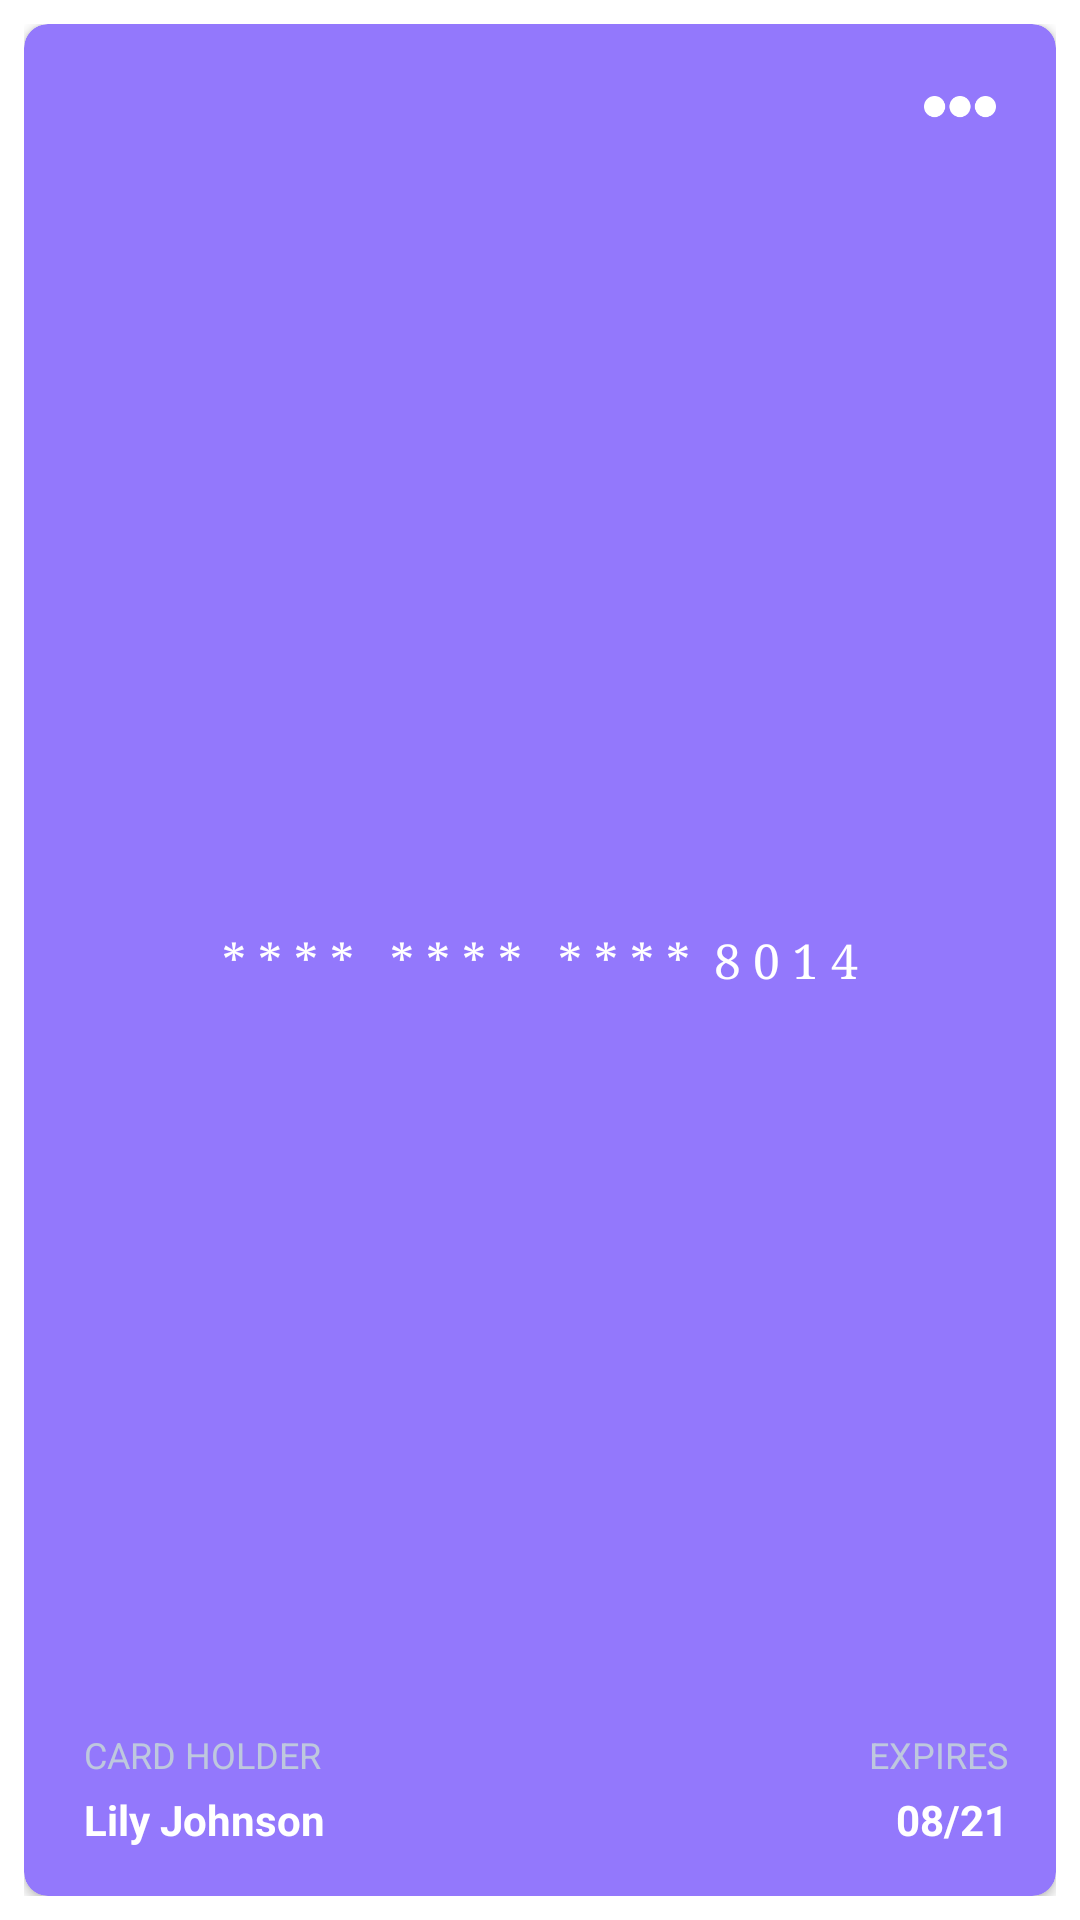

Android layout source for this screen:
<!-- AndroidManifest.xml: application theme Theme.TheMovieBookingApp -->
<!-- res/layout/view_item_card.xml -->
<?xml version="1.0" encoding="utf-8"?>
<RelativeLayout xmlns:android="http://schemas.android.com/apk/res/android"
    xmlns:app="http://schemas.android.com/apk/res-auto"
    android:layout_width="320dp"
    android:layout_height="match_parent"
    android:padding="@dimen/margin_medium">

    <androidx.cardview.widget.CardView
        android:layout_width="match_parent"
        android:layout_height="match_parent"
        android:backgroundTint="#9378fc"
        app:cardCornerRadius="@dimen/margin_medium">

        <RelativeLayout
            android:layout_width="match_parent"
            android:layout_height="match_parent">

            <androidx.appcompat.widget.AppCompatImageView
                android:id="@+id/ivVisaLogo"
                android:layout_width="@dimen/width_visa_logo"
                android:layout_height="@dimen/margin_large"
                android:layout_marginStart="@dimen/margin_large"
                android:layout_marginTop="@dimen/margin_medium_3"
                android:src="@drawable/visa" />

            <androidx.appcompat.widget.AppCompatImageView
                android:layout_width="@dimen/margin_xlarge"
                android:layout_height="@dimen/margin_large"
                android:layout_alignParentEnd="true"
                android:layout_marginTop="@dimen/margin_large"
                android:layout_marginEnd="@dimen/margin_medium_2"
                android:src="@drawable/ic_more" />

            <androidx.appcompat.widget.AppCompatTextView
                android:id="@+id/tvCarouselCardNumber"
                android:layout_width="match_parent"
                android:layout_height="wrap_content"
                android:layout_centerInParent="true"
                android:layout_marginStart="@dimen/margin_medium_3"
                android:layout_marginEnd="@dimen/margin_large"
                android:fontFamily="serif"
                android:gravity="center_horizontal"
                android:text="* * * *   * * * *   * * * *  8 0 1 4"
                android:textColor="@color/white"
                android:textSize="@dimen/text_regular_2x" />

            <androidx.appcompat.widget.AppCompatTextView
                android:id="@+id/tvCardHolderName"
                android:layout_width="wrap_content"
                android:layout_height="wrap_content"
                android:layout_above="@id/tvCardHolderLabel"
                android:layout_marginStart="@dimen/margin_medium_3"
                android:text="CARD HOLDER"
                android:textColor="#BEC8DE"
                android:textSize="@dimen/text_small" />

            <androidx.appcompat.widget.AppCompatTextView
                android:id="@+id/tvCardHolderLabel"
                android:layout_width="wrap_content"
                android:layout_height="wrap_content"
                android:layout_alignParentBottom="true"
                android:layout_marginStart="@dimen/margin_medium_3"
                android:layout_marginTop="@dimen/margin_small"
                android:layout_marginBottom="@dimen/margin_medium_2"
                android:text="Lily Johnson"
                android:textColor="@color/white"
                android:textSize="@dimen/text_regular"
                android:textStyle="bold" />

            <androidx.appcompat.widget.AppCompatTextView
                android:id="@+id/tvCarouselExpireDate"
                android:layout_width="wrap_content"
                android:layout_height="wrap_content"
                android:layout_alignParentEnd="true"
                android:layout_alignParentBottom="true"
                android:layout_marginTop="@dimen/margin_small"
                android:layout_marginEnd="@dimen/margin_medium_2"
                android:layout_marginBottom="@dimen/margin_medium_2"
                android:text="08/21"
                android:textColor="@color/white"
                android:textSize="@dimen/text_regular"
                android:textStyle="bold" />

            <androidx.appcompat.widget.AppCompatTextView
                android:id="@+id/tvExpireDateLabel"
                android:layout_width="wrap_content"
                android:layout_height="wrap_content"
                android:textColor="#BEC8DE"
                android:layout_above="@id/tvCarouselExpireDate"
                android:layout_alignParentEnd="true"
                android:layout_marginEnd="@dimen/margin_medium_2"
                android:textSize="@dimen/text_small"
                android:text="EXPIRES"/>

        </RelativeLayout>

    </androidx.cardview.widget.CardView>


</RelativeLayout>
<!-- resources referenced by this layout -->
<resources>
  <color name="white">#FFFFFFFF</color>
  <dimen name="margin_large">24dp</dimen>
  <dimen name="margin_medium">8dp</dimen>
  <dimen name="margin_medium_2">16dp</dimen>
  <dimen name="margin_medium_3">20dp</dimen>
  <dimen name="margin_small">4dp</dimen>
  <dimen name="margin_xlarge">32dp</dimen>
  <dimen name="text_regular">14sp</dimen>
  <dimen name="text_regular_2x">16sp</dimen>
  <dimen name="text_small">12sp</dimen>
  <dimen name="width_visa_logo">37dp</dimen>
  <!-- drawable ic_more: png bitmap (drawable, 2131 bytes) -->
  <style name="Theme.TheMovieBookingApp" parent="Theme.MaterialComponents.DayNight.NoActionBar">
          
          <item name="colorPrimary">@color/colorPrimary</item>
          <item name="colorPrimaryVariant">@color/purple_700</item>
          <item name="colorAccent">@color/colorAccent</item>
          
          <item name="colorSecondary">@color/teal_200</item>
          <item name="colorSecondaryVariant">@color/teal_700</item>
          <item name="colorOnSecondary">@color/black</item>
  
          
          <item name="android:statusBarColor" tools:targetApi="l">@color/colorPrimary</item>
          
      </style>
  <color name="colorPrimary">#FFFFFF</color>
  <color name="purple_700">#FF3700B3</color>
  <color name="colorAccent">#623eea</color>
  <color name="teal_200">#FF03DAC5</color>
  <color name="teal_700">#FF018786</color>
  <color name="black">#FF000000</color>
</resources>
